Run: headless pygame with SDL's dummy video driver; simulated clock (each Clock.tick advances the game by its frame time, no real sleeping); random seed 0; keys injected as events and as key.get_pressed() state; no mouse input.
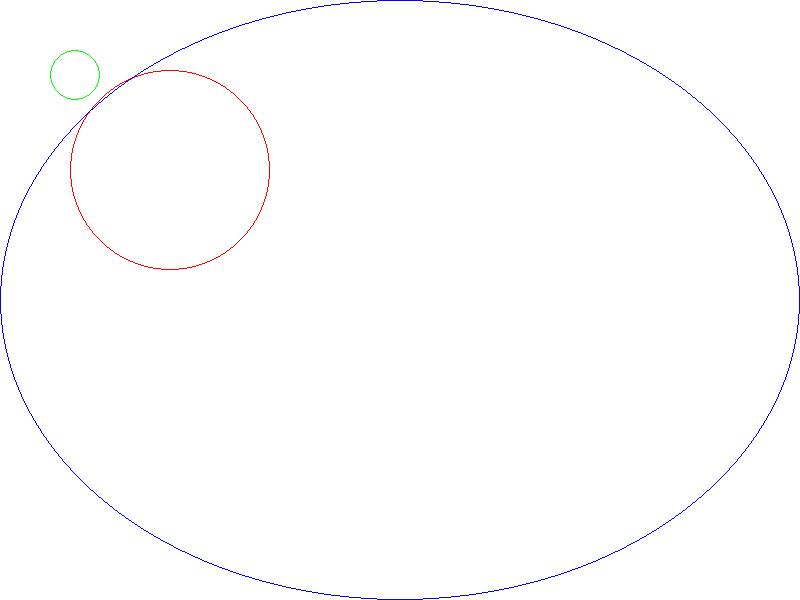
Frame 1 of 4 · flips 1–60 · no input
Frame 2 of 4 · flips 61–180 · tapped SPACE, RETURN · held RIGHT (→), D · screen unchanged from frame 1, image omitted
Frame 3 of 4 · flips 181–300 · held DOWN (↓), S · screen unchanged from frame 2, image omitted
Frame 4 of 4 · flips 301–420 · held LEFT (←), A, UP (↑), W · screen unchanged from frame 3, image omitted

The pygame program that drew these frames:

import pygame
import sys
from pygame.locals import *

pygame.init()
size = w, h = (800, 600)
screen = pygame.display.set_mode(size)
bg = (255, 255, 255)

while 1:
    for e in pygame.event.get():
        if e.type == pygame.QUIT:
            sys.exit()
    screen.fill(bg)
    pygame.draw.ellipse(screen, (255, 0, 0), (70, 70, 200, 200), 1)
    pygame.draw.ellipse(screen, (0, 255, 0), (50, 50, 50, 50), 1)
    pygame.draw.ellipse(screen, (0, 0, 255), (0, 0, 800, 600), 1)
    pygame.display.flip()
